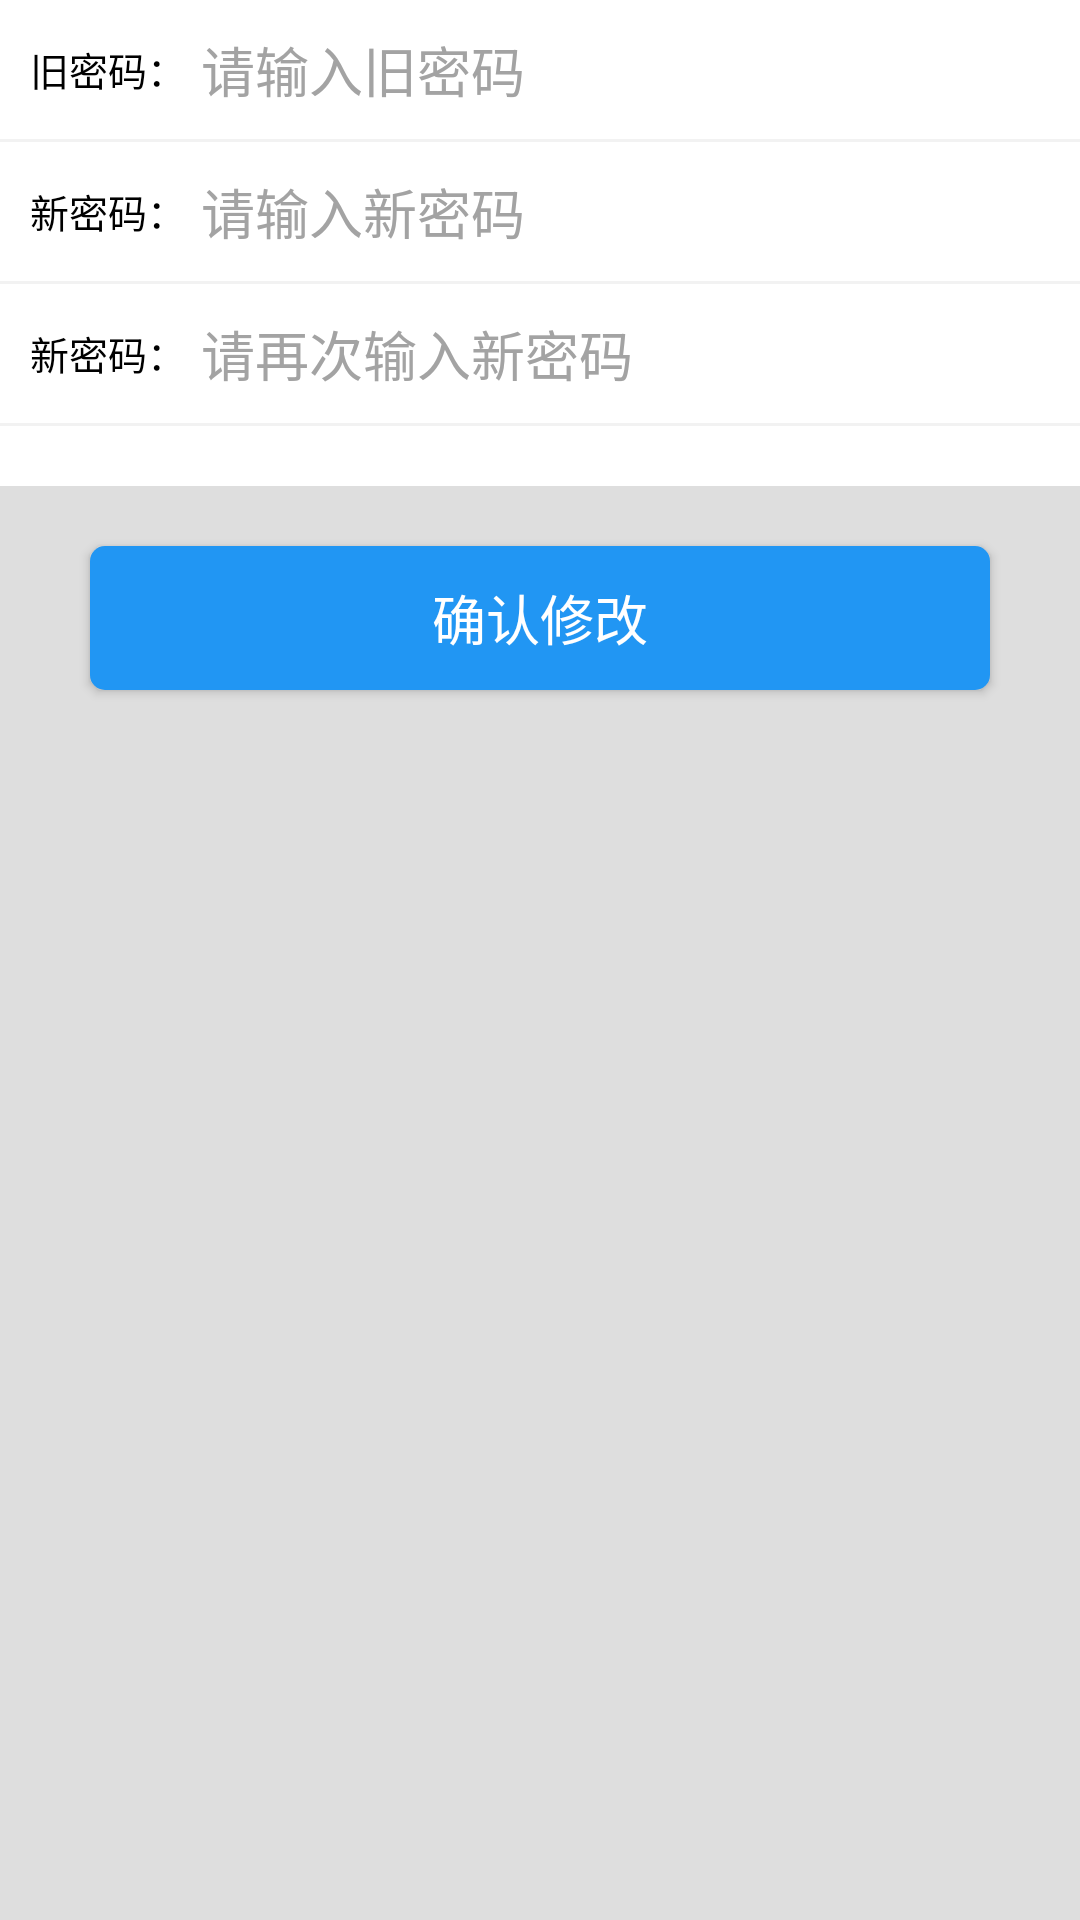

The Android layout XML behind this screen, and the referenced resources:
<!-- AndroidManifest.xml: application theme AppThemeBase -->
<!-- res/layout/password_layout.xml -->
<?xml version="1.0" encoding="utf-8"?>
<LinearLayout xmlns:android="http://schemas.android.com/apk/res/android"
    android:id="@+id/password_layout"
    android:orientation="vertical"
    android:background="@color/app_bg"
    android:layout_width="match_parent"
    android:layout_height="match_parent">

    <LinearLayout
        android:background="@color/white"
        android:padding="@dimen/dimen_10dp"
        android:orientation="horizontal"
        android:layout_width="match_parent"
        android:layout_height="wrap_content">

        <TextView
            android:layout_width="wrap_content"
            android:layout_height="wrap_content"
            android:layout_marginEnd="@dimen/dimen_5dp"
            android:text="@string/old_pwd"
            android:layout_gravity="center_vertical"
            android:textColor="@color/black"
            android:textSize="13sp"/>

        <EditText
            android:id="@+id/old_pwd_text"
            android:layout_weight="1"
            android:background="@null"
            android:layout_width="0dp"
            android:layout_gravity="center_vertical"
            android:hint="@string/old_pwd_text"
            android:cursorVisible="true"
            android:textCursorDrawable="@null"
            android:textColorHint="@color/set_hint_color"
            android:layout_height="wrap_content" />

    </LinearLayout>

    <View
        android:layout_width="match_parent"
        android:layout_height="1dp"
        android:background="@color/view_color"/>

    <LinearLayout
        android:background="@color/white"
        android:padding="@dimen/dimen_10dp"
        android:orientation="horizontal"
        android:layout_width="match_parent"
        android:layout_height="wrap_content">

        <TextView
            android:layout_width="wrap_content"
            android:layout_height="wrap_content"
            android:layout_marginEnd="@dimen/dimen_5dp"
            android:text="@string/new_pwd"
            android:layout_gravity="center_vertical"
            android:textColor="@color/black"
            android:textSize="13sp"/>

        <EditText
            android:id="@+id/new_pwd_text"
            android:layout_weight="1"
            android:background="@null"
            android:layout_width="0dp"
            android:layout_gravity="center_vertical"
            android:hint="@string/new_pwd_text"
            android:cursorVisible="true"
            android:textCursorDrawable="@null"
            android:textColorHint="@color/set_hint_color"
            android:layout_height="wrap_content" />

    </LinearLayout>

    <View
        android:layout_width="match_parent"
        android:layout_height="1dp"
        android:background="@color/view_color"/>

    <LinearLayout
        android:background="@color/white"
        android:padding="@dimen/dimen_10dp"
        android:orientation="horizontal"
        android:layout_width="match_parent"
        android:layout_height="wrap_content">

        <TextView
            android:layout_width="wrap_content"
            android:layout_height="wrap_content"
            android:layout_marginEnd="@dimen/dimen_5dp"
            android:text="@string/new_pwd_again"
            android:layout_gravity="center_vertical"
            android:textColor="@color/black"
            android:textSize="13sp"/>

        <EditText
            android:id="@+id/new_pwd_again_text"
            android:layout_weight="1"
            android:background="@null"
            android:layout_width="0dp"
            android:layout_gravity="center_vertical"
            android:hint="@string/new_pwd_again_text"
            android:cursorVisible="true"
            android:textCursorDrawable="@null"
            android:textColorHint="@color/set_hint_color"
            android:layout_height="wrap_content" />

    </LinearLayout>

    <View
        android:layout_width="match_parent"
        android:layout_height="1dp"
        android:background="@color/view_color"/>

    <View
        android:layout_width="match_parent"
        android:layout_height="@dimen/dimen_20dp"
        android:background="@color/white"/>

    <Button
        android:layout_marginTop="@dimen/dimen_20dp"
        android:layout_gravity="center"
        android:id="@+id/confirm_btn"
        android:layout_width="@dimen/dimen_300dp"
        android:layout_height="wrap_content"
        android:background="@drawable/setting_btn_view"
        android:textSize="18sp"
        android:textColor="@color/white"
        android:text="@string/confirm_changes"/>

</LinearLayout>
<!-- resources referenced by this layout -->
<resources>
  <color name="app_bg">#DEDEDE</color>
  <color name="black">#000000</color>
  <color name="set_hint_color">#A3A3A3</color>
  <color name="view_color">#F2F2F2</color>
  <color name="white">#ffffff</color>
  <dimen name="dimen_10dp">10dp</dimen>
  <dimen name="dimen_20dp">20dp</dimen>
  <dimen name="dimen_300dp">300dp</dimen>
  <dimen name="dimen_5dp">5dp</dimen>
  <!-- drawable setting_btn_view (drawable) -->
  <?xml version="1.0" encoding="utf-8"?>
  <selector xmlns:android="http://schemas.android.com/apk/res/android">
      <item>
          <shape xmlns:android="http://schemas.android.com/apk/res/android"
              android:shape="rectangle">
              <solid android:color="@color/activity_title" />
              <corners android:radius="5dp" />
          </shape>
      </item>
  </selector>
  <string name="confirm_changes">确认修改</string>
  <string name="new_pwd">新密码：</string>
  <string name="new_pwd_again">新密码：</string>
  <string name="new_pwd_again_text">请再次输入新密码</string>
  <string name="new_pwd_text">请输入新密码</string>
  <string name="old_pwd">旧密码：</string>
  <string name="old_pwd_text">请输入旧密码</string>
  <style name="AppThemeBase" parent="Theme.AppCompat.Light.NoActionBar">
          <item name="colorPrimary">@color/colorPrimary</item>
          <item name="colorPrimaryDark">@color/gray</item>
          <item name="colorAccent">@color/colorAccent</item>
          <item name="android:divider">@drawable/ic_list_divider</item>
          <item name="android:dividerHeight">@dimen/division_line</item>
          <item name="android:listDivider">@drawable/ic_list_divider</item>
          <item name="android:homeAsUpIndicator">@drawable/ic_arrow_back_white_24dp</item>
          <item name="actionMenuTextColor">@color/white</item>
      </style>
  <color name="activity_title">#2196F3</color>
  <color name="colorPrimary">#3F51B5</color>
  <color name="gray">#BFBFBF</color>
  <color name="colorAccent">#008577</color>
  <dimen name="division_line">0.5dp</dimen>
</resources>
